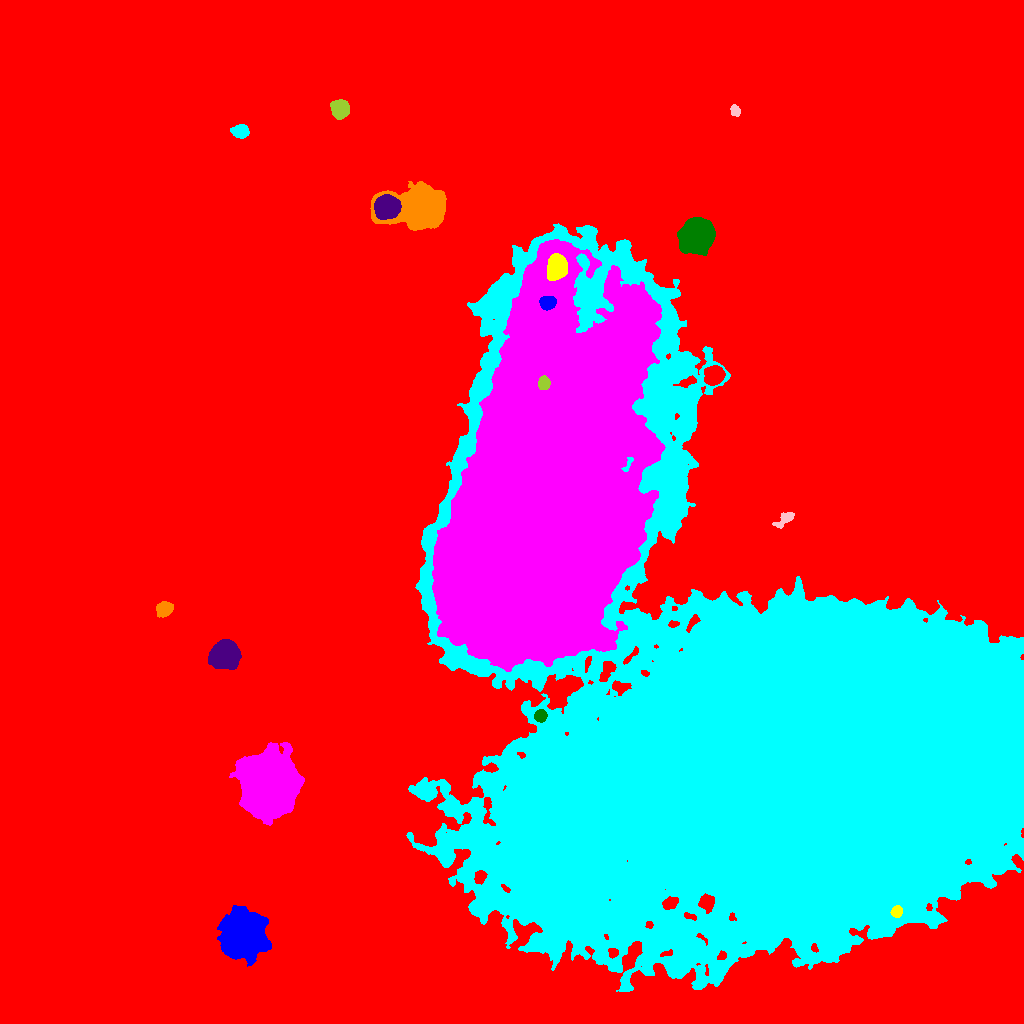

Data behind this chart, as committed beside it:
ID, X, Y, A, B, theta, total_flux, mu_max, mu_median, mu_mean, R_fwhm, R_e, R10, R90, x_start, x_end, y_start, y_end, area, greylevel
0, 505.6, 462.2, 302.8, 283.9, 1.559, 4085365, 57.0, 3.0, 5.268, 9.097, 207.8, 77.19, 362.1, 0, 1023, 0, 1023, 775512, 5.268
1, 244, 88.01, 9.945, 8.314, 1.027, 98580, 173.0, 22.0, 44.67, 11.64, 10.62, 4.297, 19.27, 217, 271, 57, 118, 2207, 64.67
2, 896.7, 112.1, 2.674, 2.377, 1.028, 1377, 25.0, 10.0, 11.02, 3.949, 3.241, 1.262, 5.14, 890, 902, 106, 118, 125, 69.02
3, 269.7, 239, 12.3, 11.31, -1.523, 163528, 235.0, 23.0, 42.24, 10.73, 13.36, 4.82, 25.84, 229, 304, 198, 281, 3871, 62.24
4, 540.4, 307.8, 2.844, 2.636, 0.8335, 1612, 25.0, 11.0, 10.97, 4.406, 3.568, 1.382, 5.528, 534, 547, 301, 314, 147, 52.97
5, 225.1, 368.4, 6.03, 5.718, 0.3019, 31135, 113.0, 28.5, 38.82, 8.575, 7.378, 3.038, 12.22, 208, 241, 354, 384, 802, 58.82
6, 164.4, 414.6, 3.728, 3.144, 0.4739, 3176, 36.0, 12.0, 13.63, 4.918, 4.37, 1.693, 7.024, 156, 173, 406, 422, 233, 34.63
7, 786.8, 272.7, 116.7, 98.66, -0.2872, 7280736, 210.0, 22.0, 37.42, 65.56, 106.6, 39.53, 192.7, 406, 1023, 32, 800, 194556, 57.42
8, 784.1, 503.7, 6.035, 2.339, 0.667, 518.0, 6.0, 3.0, 2.741, 5.614, 4.146, 1.596, 6.457, 772, 794, 495, 511, 189, 24.74
9, 543.8, 640.3, 3.167, 2.59, -1.529, 1418, 20.0, 9.0, 9.208, 4.853, 3.742, 1.493, 5.809, 538, 550, 634, 648, 154, 124.2
10, 713.9, 648.2, 4.316, 3.905, 0.5875, 7517, 56.0, 18.0, 21.06, 6.155, 5.262, 2.111, 8.463, 704, 725, 638, 658, 357, 53.06
11, 547.9, 720.8, 3.706, 3.091, 0.2209, 2101, 21.0, 10.0, 10, 5.412, 4.406, 1.784, 6.864, 539, 556, 713, 727, 210, 102
12, 556.9, 756.9, 5.776, 4.28, 1.473, 11605, 55.0, 23.0, 24.08, 7.858, 6.408, 2.585, 10.06, 547, 567, 743, 770, 482, 108.1
13, 533.7, 528, 94.42, 40.98, 1.295, 2534487, 138.0, 32.0, 39.02, 58.08, 72.5, 27.86, 118.8, 432, 665, 352, 784, 64957, 77.02
14, 696.3, 787.7, 7.738, 6.927, 0.8393, 42309, 96.0, 31.0, 36.69, 11.24, 9.424, 3.785, 15.1, 677, 715, 768, 806, 1153, 57.69
15, 386.2, 816.3, 5.297, 4.86, 0.3329, 29155, 153.0, 40.0, 51.51, 7.024, 6.408, 2.523, 10.59, 374, 401, 804, 829, 566, 98.51
16, 421.5, 814.9, 12.37, 8.253, 0.03901, 82701, 189.0, 20.0, 38.54, 9.39, 9.837, 3.785, 19.66, 370, 446, 793, 842, 2146, 58.54
17, 240.9, 892.1, 3.557, 2.966, -0.02876, 2799, 34.0, 11.5, 12.84, 4.82, 4.107, 1.596, 6.652, 230, 249, 885, 899, 218, 33.84
18, 735, 912.9, 2.814, 2.161, -1.152, 421.0, 8.0, 4.0, 4.01, 4.37, 3.192, 1.262, 4.918, 730, 740, 907, 919, 105, 26.01
19, 340.3, 914.5, 4.224, 3.837, -1.465, 3728, 27.0, 10.0, 11.51, 6.232, 5.14, 2.111, 8.234, 330, 349, 904, 924, 324, 32.51
20, 1007, 963.4, 4.323, 3.119, 1.021, 1875, 18.0, 7.0, 7.156, 5.726, 4.72, 1.871, 7.399, 999, 1015, 954, 973, 262, 31.16
